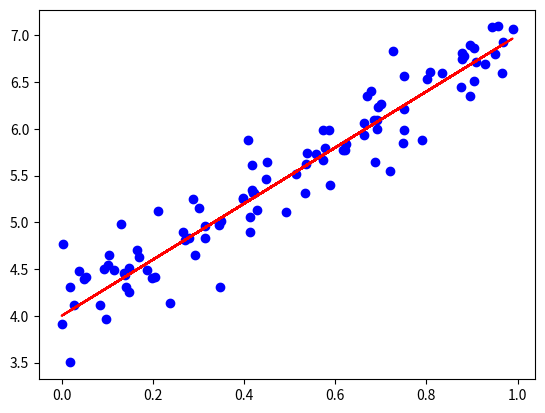

Python code for this plot:
#创建一个线性数据集 服从函数：y=3x+4
import numpy as np
import matplotlib.pyplot as plt

#数据集的样本数
np.random.seed(1)
N = 100
#生成数据集
X = np.random.rand(N, 1)
Y_true = 3 * X + 4
Y = Y_true + np.random.randn(N, 1)*0.3

#绘制数据集
plt.scatter(X, Y, color='blue')
plt.plot(X, Y_true, color='red')
plt.show()

#保存数据集为txt格式
np.savetxt('X.txt', X)
np.savetxt('Y.txt', Y)
np.savetxt('Y_true.txt', Y_true)
